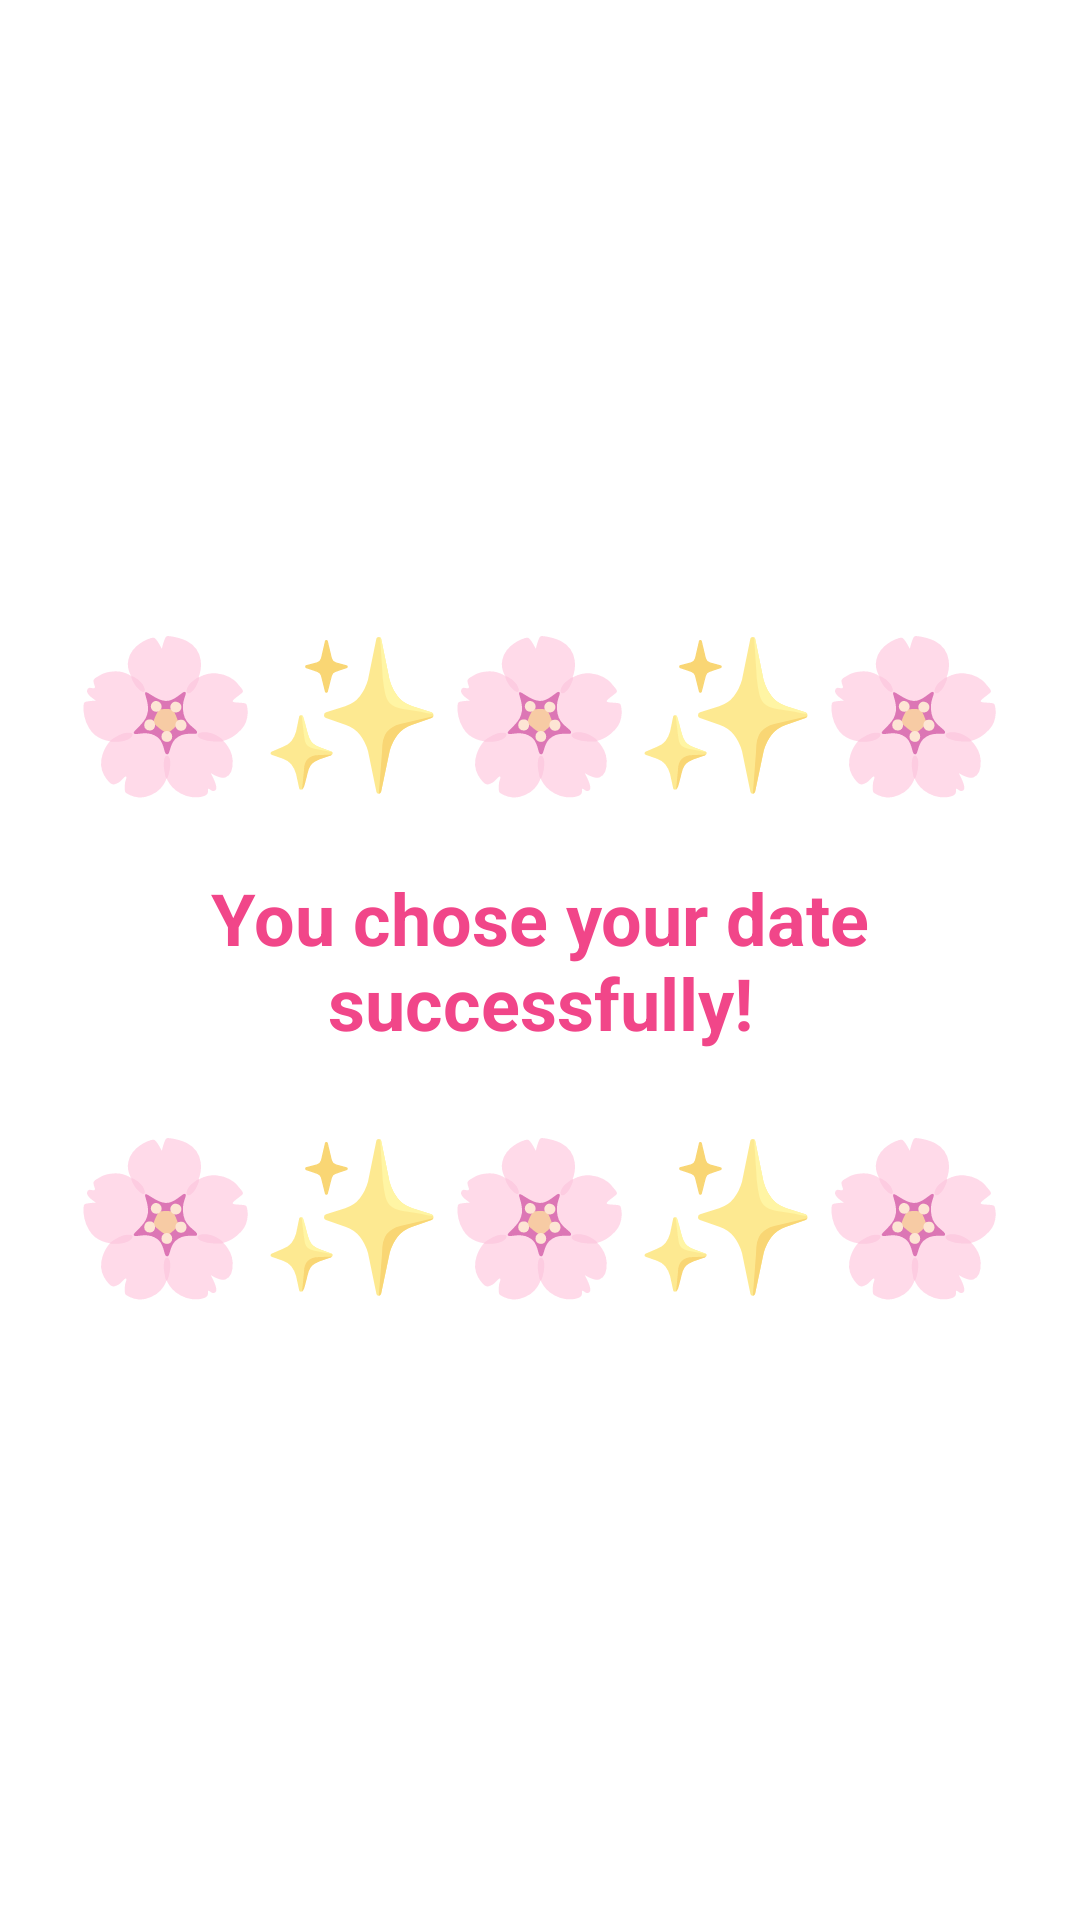

The Android layout XML behind this screen, and the referenced resources:
<!-- AndroidManifest.xml: application theme Theme.ChooseYourDate -->
<!-- res/layout/activity_celebration.xml -->
<?xml version="1.0" encoding="utf-8"?>
<RelativeLayout xmlns:android="http://schemas.android.com/apk/res/android"
    android:layout_width="match_parent"
    android:layout_height="match_parent"
    android:background="@color/white"
    android:gravity="center">

    <TextView
        android:id="@+id/celebrationEmoji"
        android:layout_width="wrap_content"
        android:layout_height="wrap_content"
        android:layout_centerHorizontal="true"
        android:text="@string/celebration_emoji"
        android:textSize="50sp" />

    <TextView
        android:id="@+id/successText"
        android:layout_width="wrap_content"
        android:layout_height="wrap_content"
        android:layout_below="@id/celebrationEmoji"
        android:layout_centerHorizontal="true"
        android:layout_marginTop="20dp"
        android:text="@string/success_message"
        android:textColor="@color/my_button"
        android:textSize="24sp"
        android:textAlignment="center"
        android:textStyle="bold" />

    <TextView
        android:layout_width="wrap_content"
        android:layout_height="wrap_content"
        android:layout_below="@id/successText"
        android:layout_centerHorizontal="true"
        android:layout_marginTop="20dp"
        android:text="@string/celebration_emoji"
        android:textSize="50sp" />

</RelativeLayout>
<!-- resources referenced by this layout -->
<resources>
  <color name="my_button">#F14689</color>
  <color name="white">#FFFFFFFF</color>
  <string name="celebration_emoji">🌸✨🌸✨🌸</string>
  <string name="success_message">You chose your date successfully!</string>
  <style name="Theme.ChooseYourDate" parent="Theme.MaterialComponents.DayNight.NoActionBar">
          
          <item name="colorPrimary">@color/my_primary</item>
          <item name="colorPrimaryVariant">@color/my_primary</item>
          <item name="colorOnPrimary">@color/white</item>
          
          <item name="colorSecondary">@color/my_text</item>
          <item name="colorSecondaryVariant">@color/my_text</item>
          <item name="colorOnSecondary">@color/black</item>
          
          <item name="android:statusBarColor">@color/my_primary</item>
          
      </style>
  <color name="my_primary">#F396A6</color>
  <color name="my_text">#E36A76</color>
  <color name="black">#FF000000</color>
</resources>
